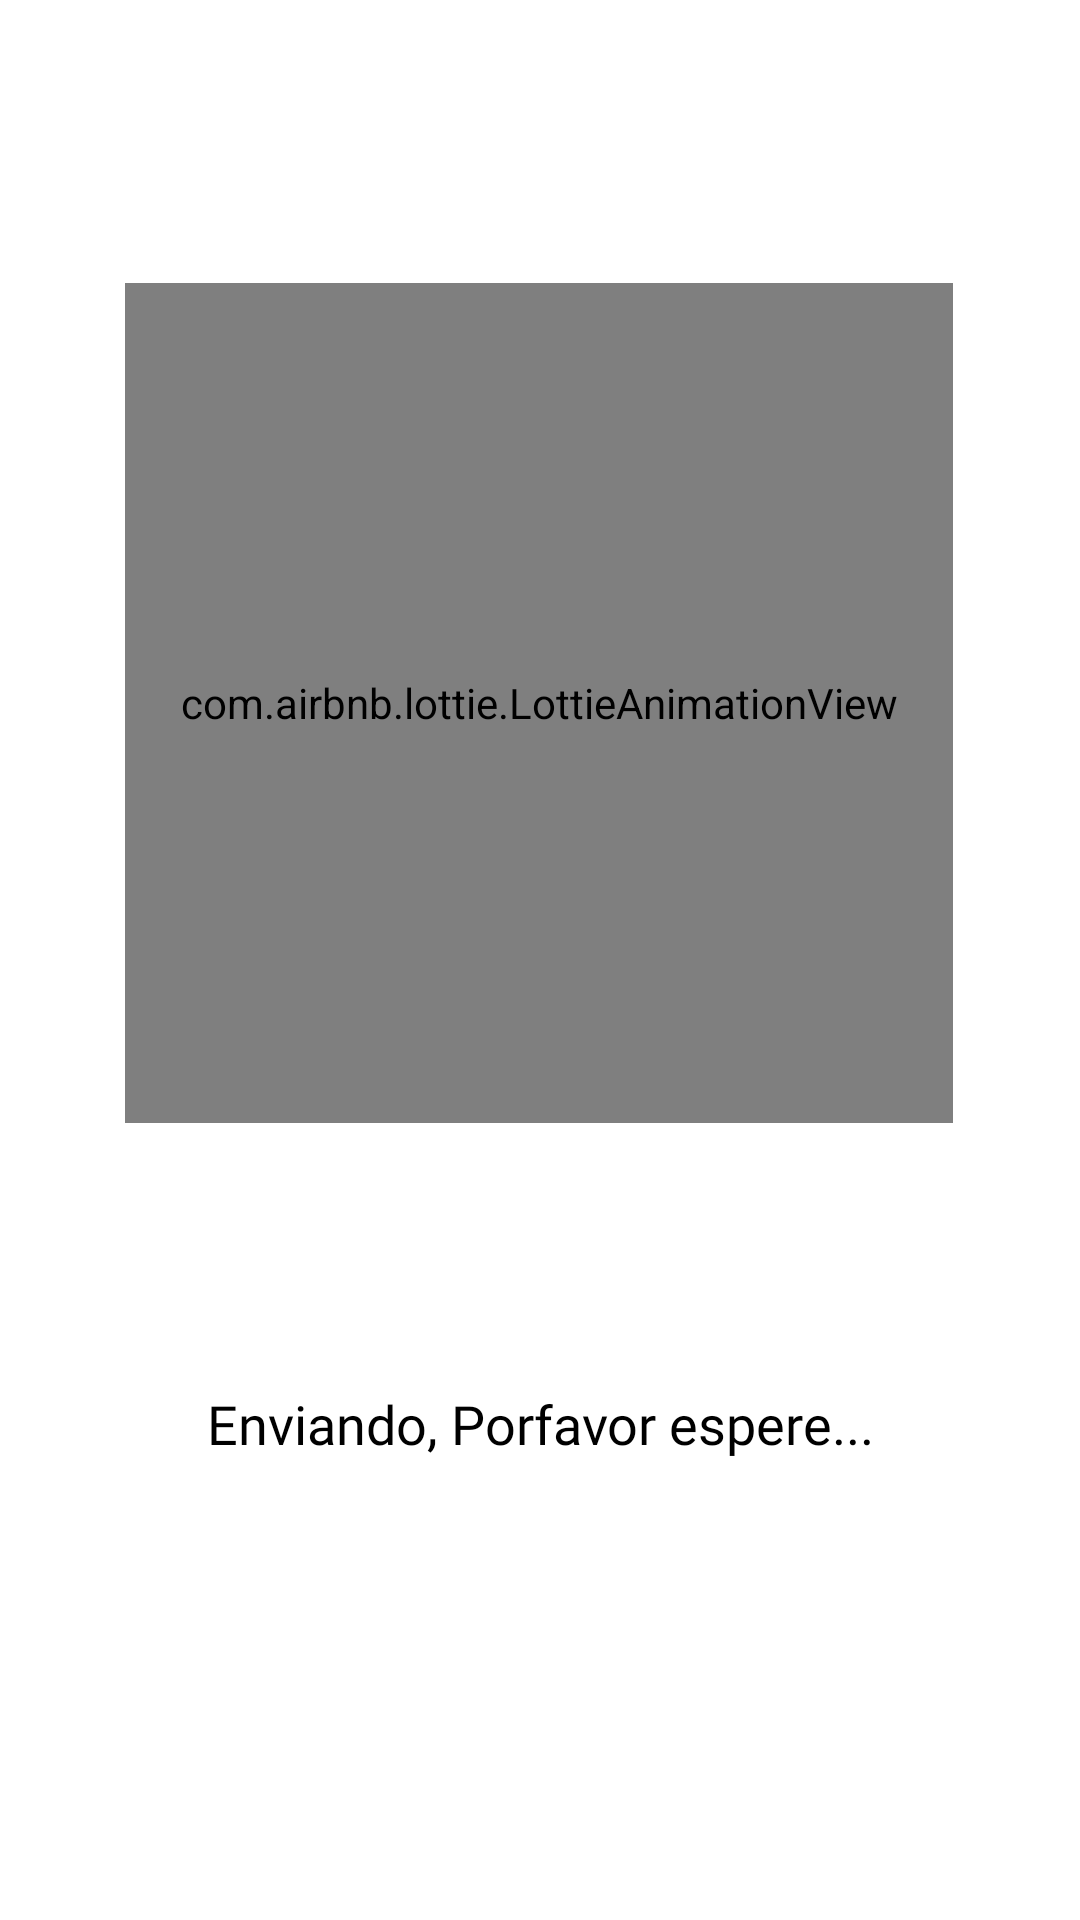

The Android layout XML behind this screen, and the referenced resources:
<!-- AndroidManifest.xml: application theme Theme.AppCompat.NoActionBar -->
<!-- res/layout/enviando_ticket.xml -->
<?xml version="1.0" encoding="utf-8"?>
<androidx.constraintlayout.widget.ConstraintLayout xmlns:android="http://schemas.android.com/apk/res/android"
    xmlns:app="http://schemas.android.com/apk/res-auto"
    xmlns:tools="http://schemas.android.com/tools"
    android:layout_width="match_parent"
    android:layout_height="match_parent"
    android:background="@color/white">

    <com.airbnb.lottie.LottieAnimationView
        android:id="@+id/tubo_ensayo"
        android:layout_width="276dp"
        android:layout_height="280dp"
        app:layout_constraintBottom_toBottomOf="parent"
        app:layout_constraintEnd_toEndOf="parent"
        app:layout_constraintHorizontal_bias="0.497"
        app:layout_constraintStart_toStartOf="parent"
        app:layout_constraintTop_toTopOf="parent"
        app:layout_constraintVertical_bias="0.262"
        app:lottie_autoPlay="true"
        app:lottie_fileName="enviando.json"
        app:lottie_imageAssetsFolder="assets"
        app:lottie_loop="true" />

    <TextView
        android:id="@+id/textView24"
        android:layout_width="wrap_content"
        android:layout_height="wrap_content"
        android:layout_marginTop="88dp"
        android:fontFamily="@font/aclonica"
        android:text="Enviando, Porfavor espere..."
        android:textColor="@color/black"
        android:textSize="18sp"
        app:layout_constraintEnd_toEndOf="parent"
        app:layout_constraintStart_toStartOf="parent"
        app:layout_constraintTop_toBottomOf="@+id/tubo_ensayo" />

</androidx.constraintlayout.widget.ConstraintLayout>
<!-- resources referenced by this layout -->
<resources>
  <color name="black">#FF000000</color>
  <color name="white">#FFFFFFFF</color>
</resources>
